Image classification data set "groundnut-leaf-diseases" (doussou1999/groundnut-leaf-diseases on GitHub). Class labels (5): alternaria leaf spot, healthy, leaf spot early and late, rosette, rust.

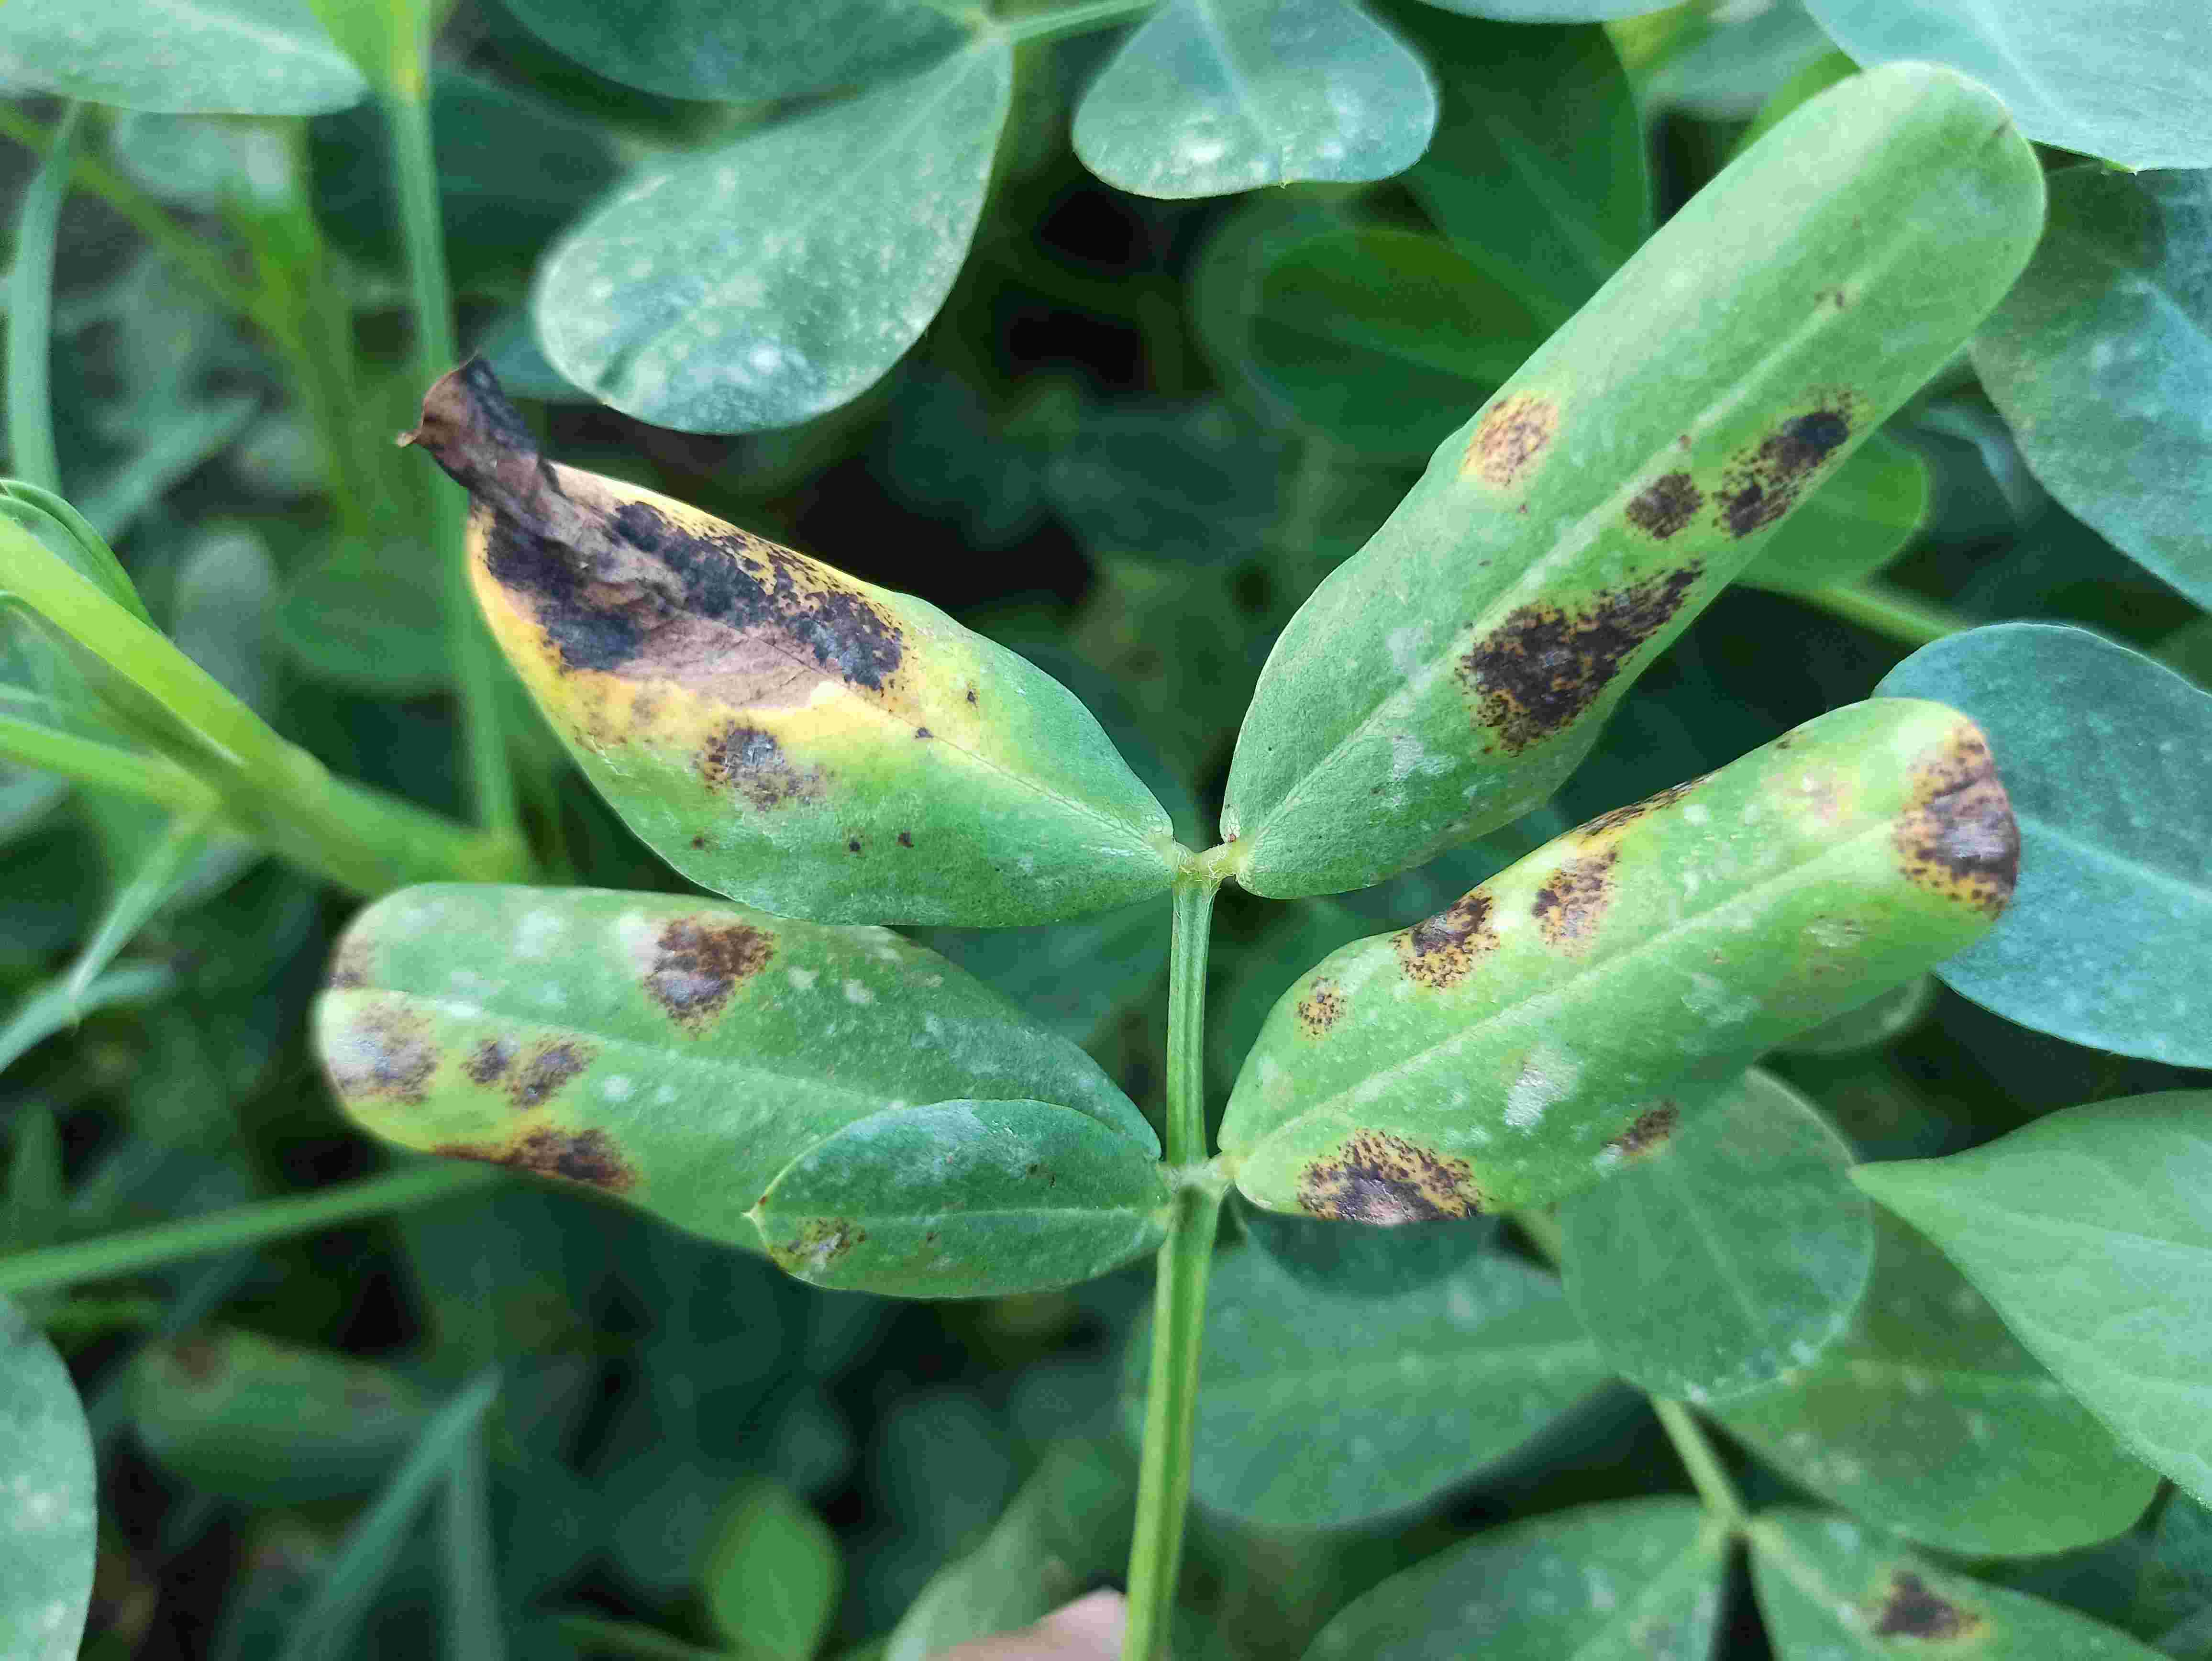
Label: alternaria leaf spot

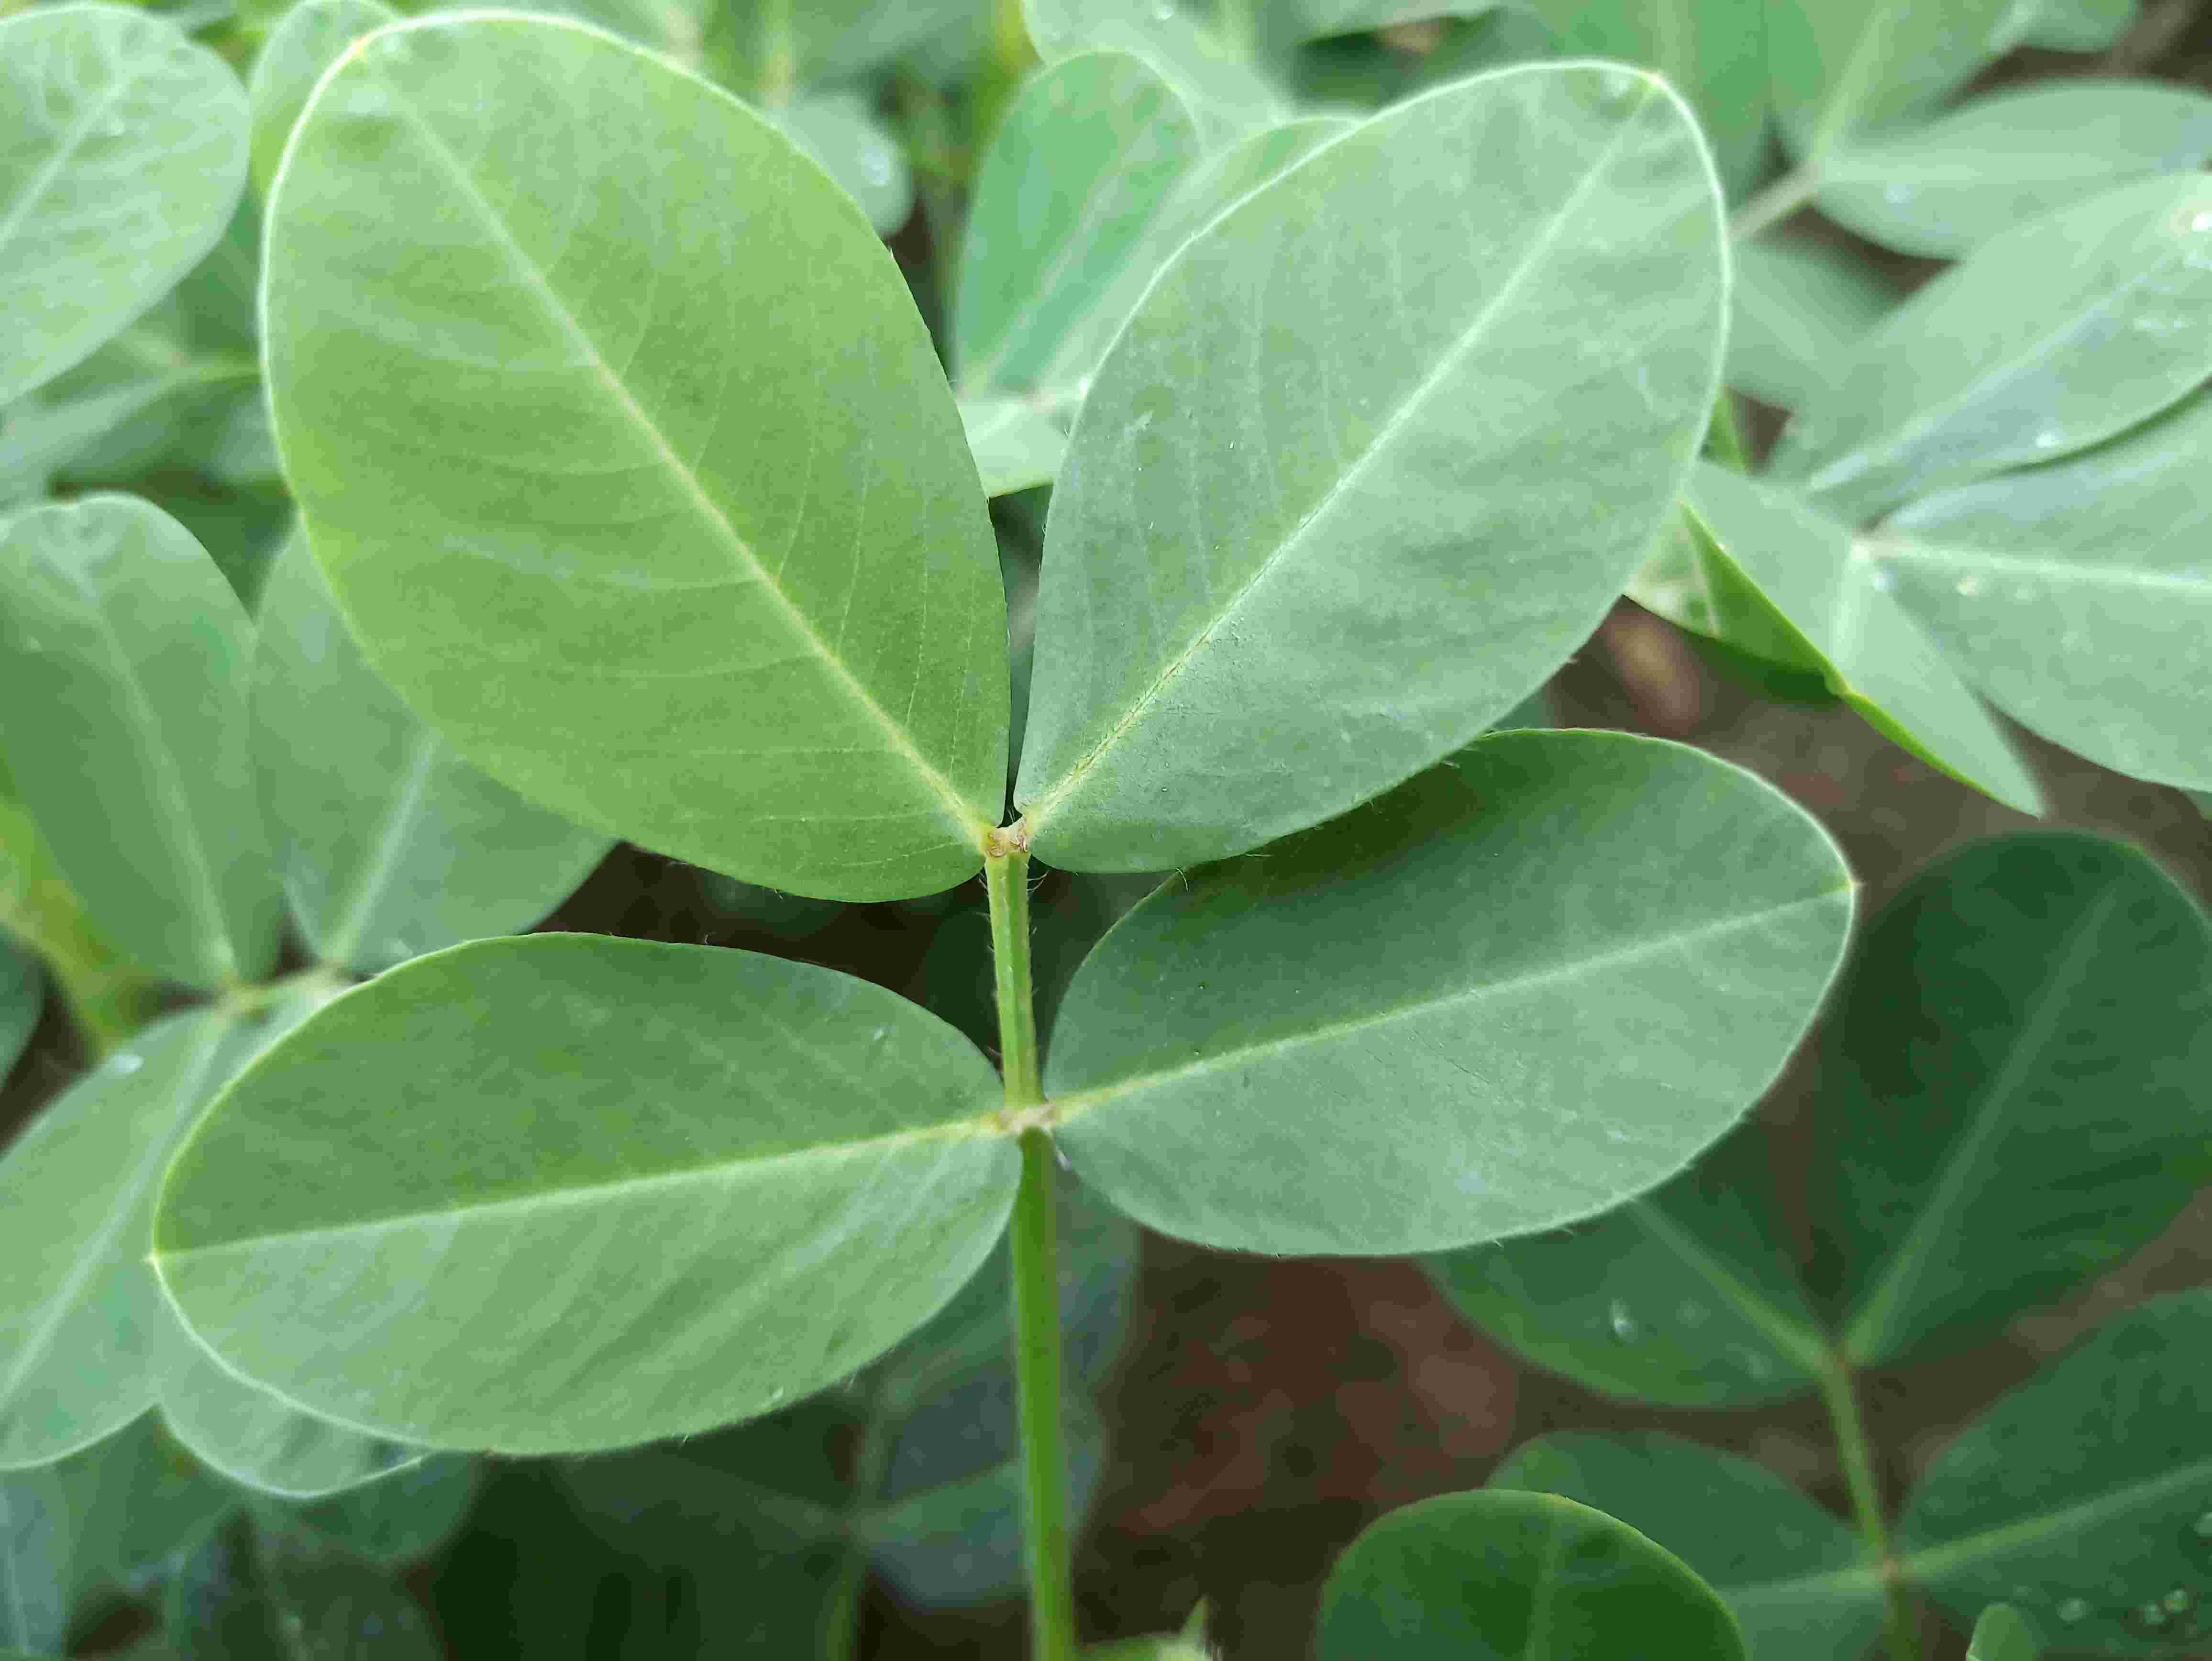
Label: healthy

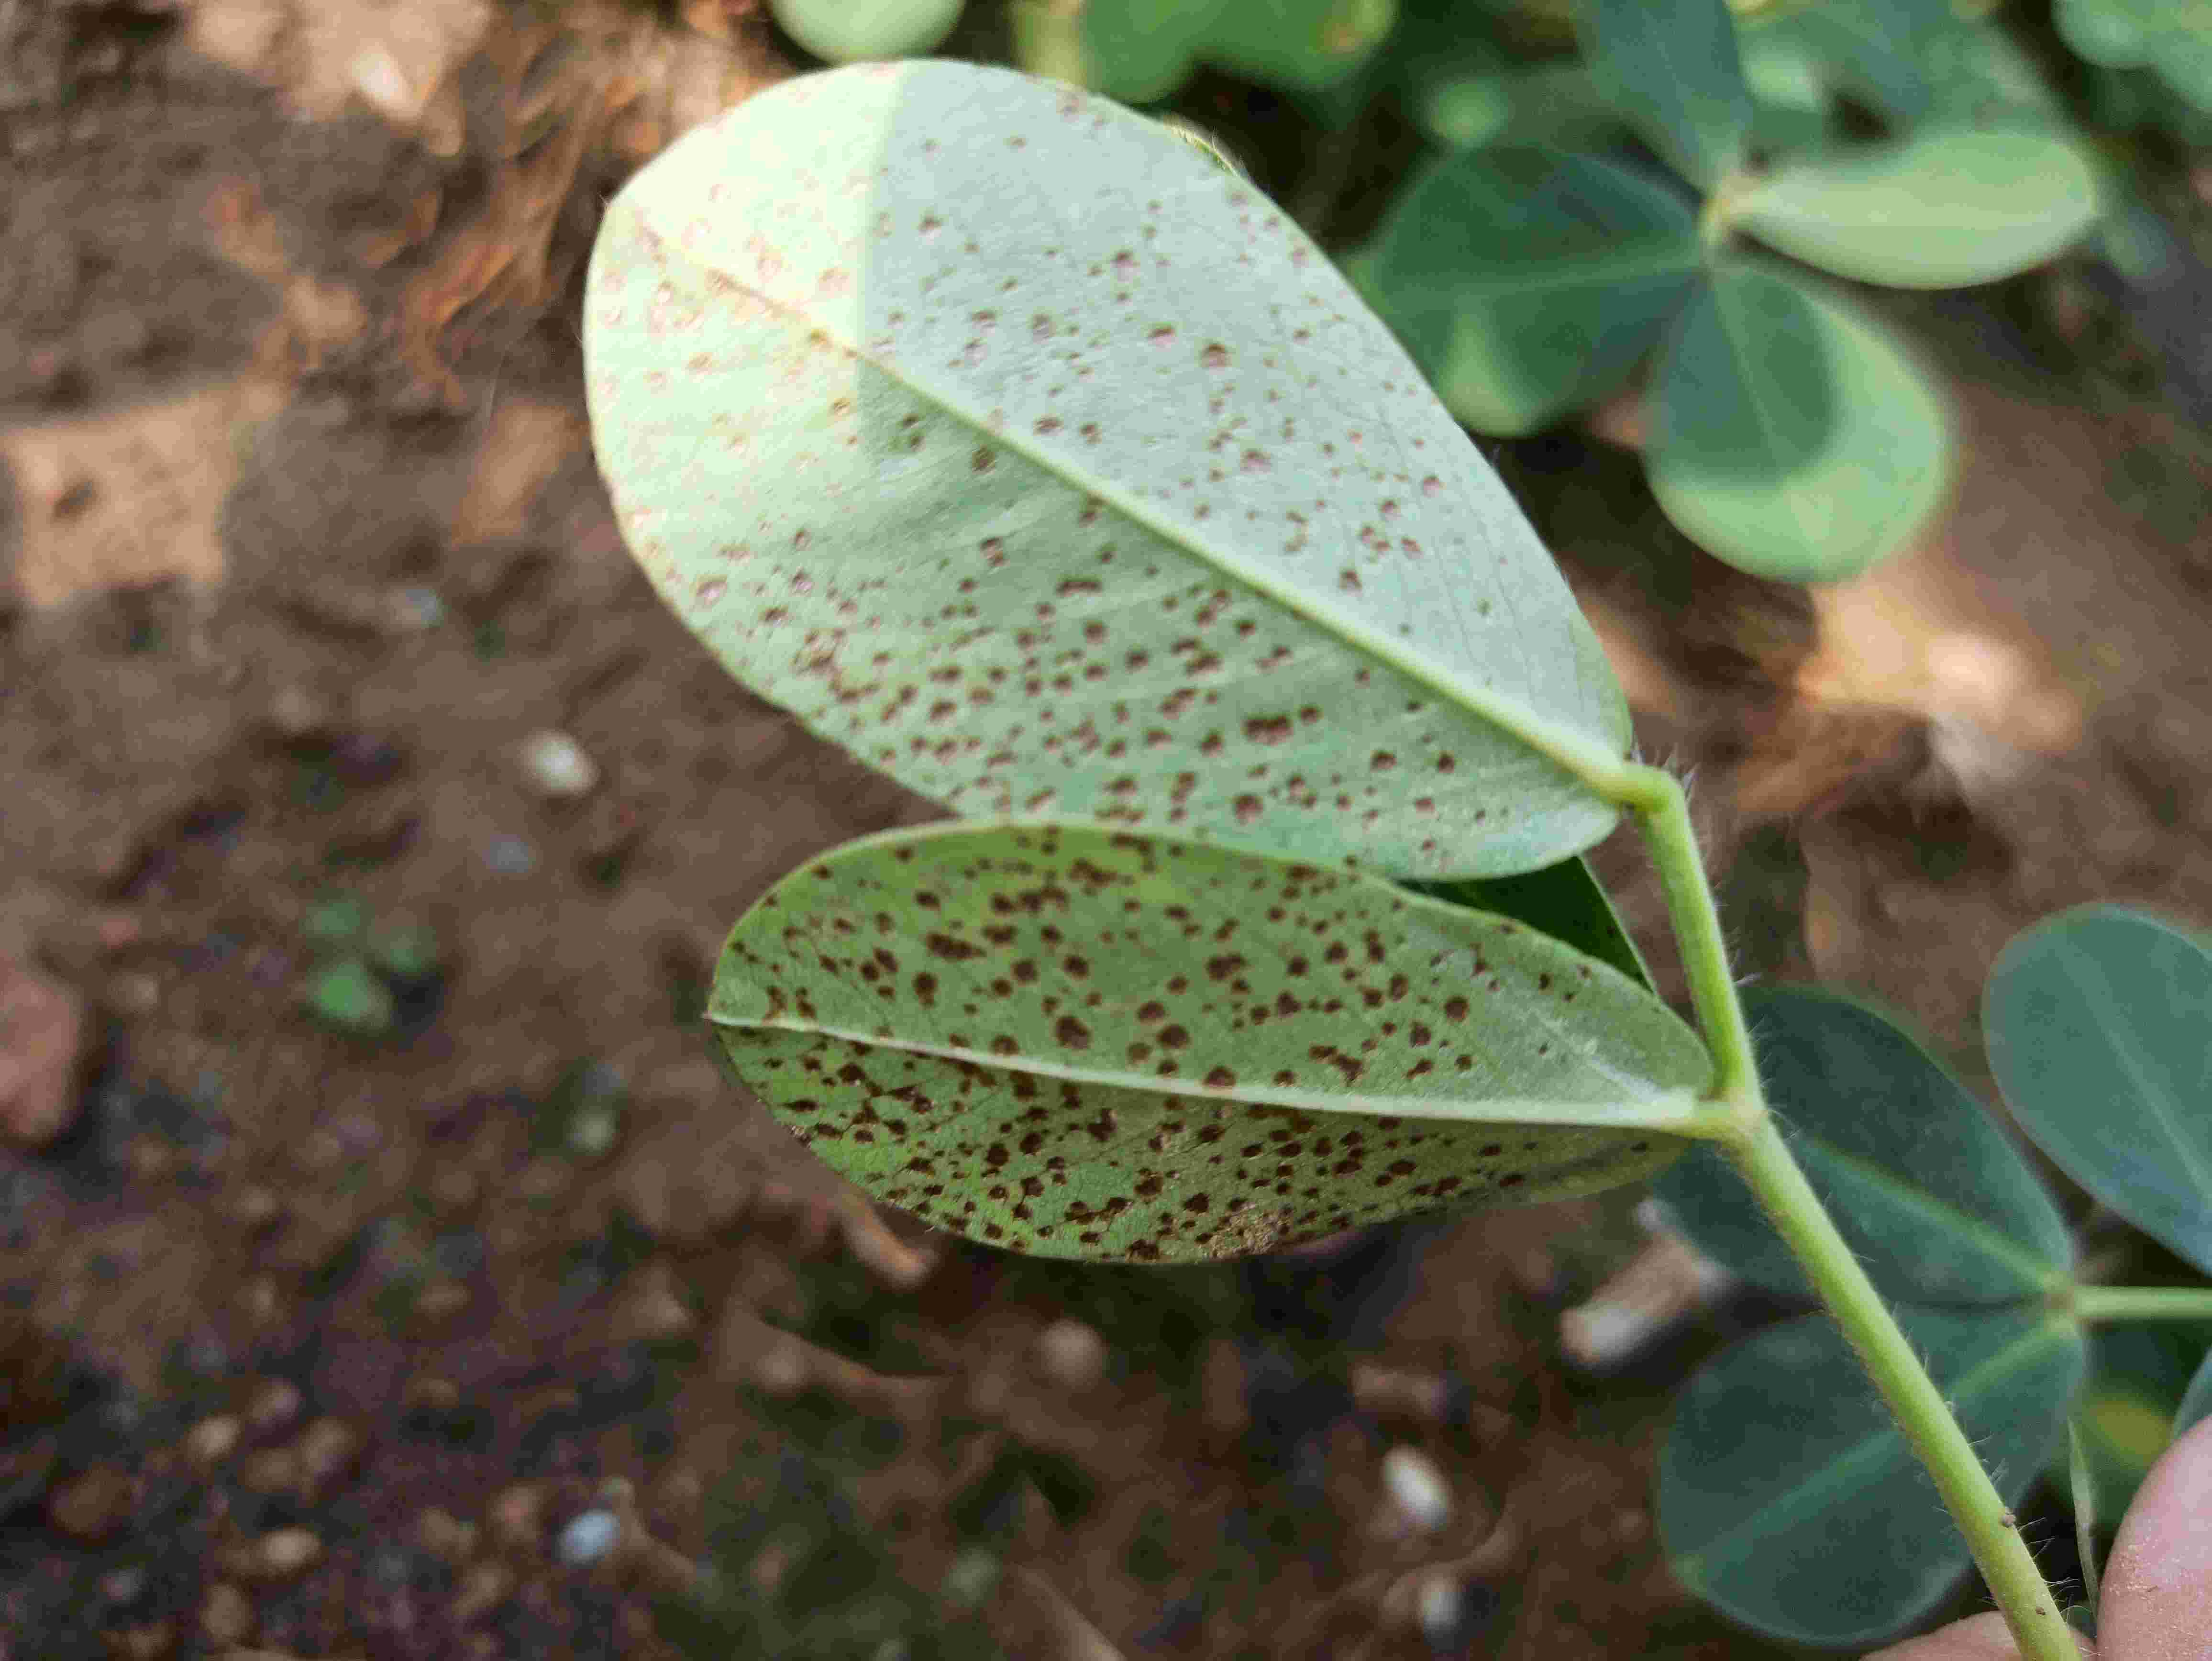
Label: rust

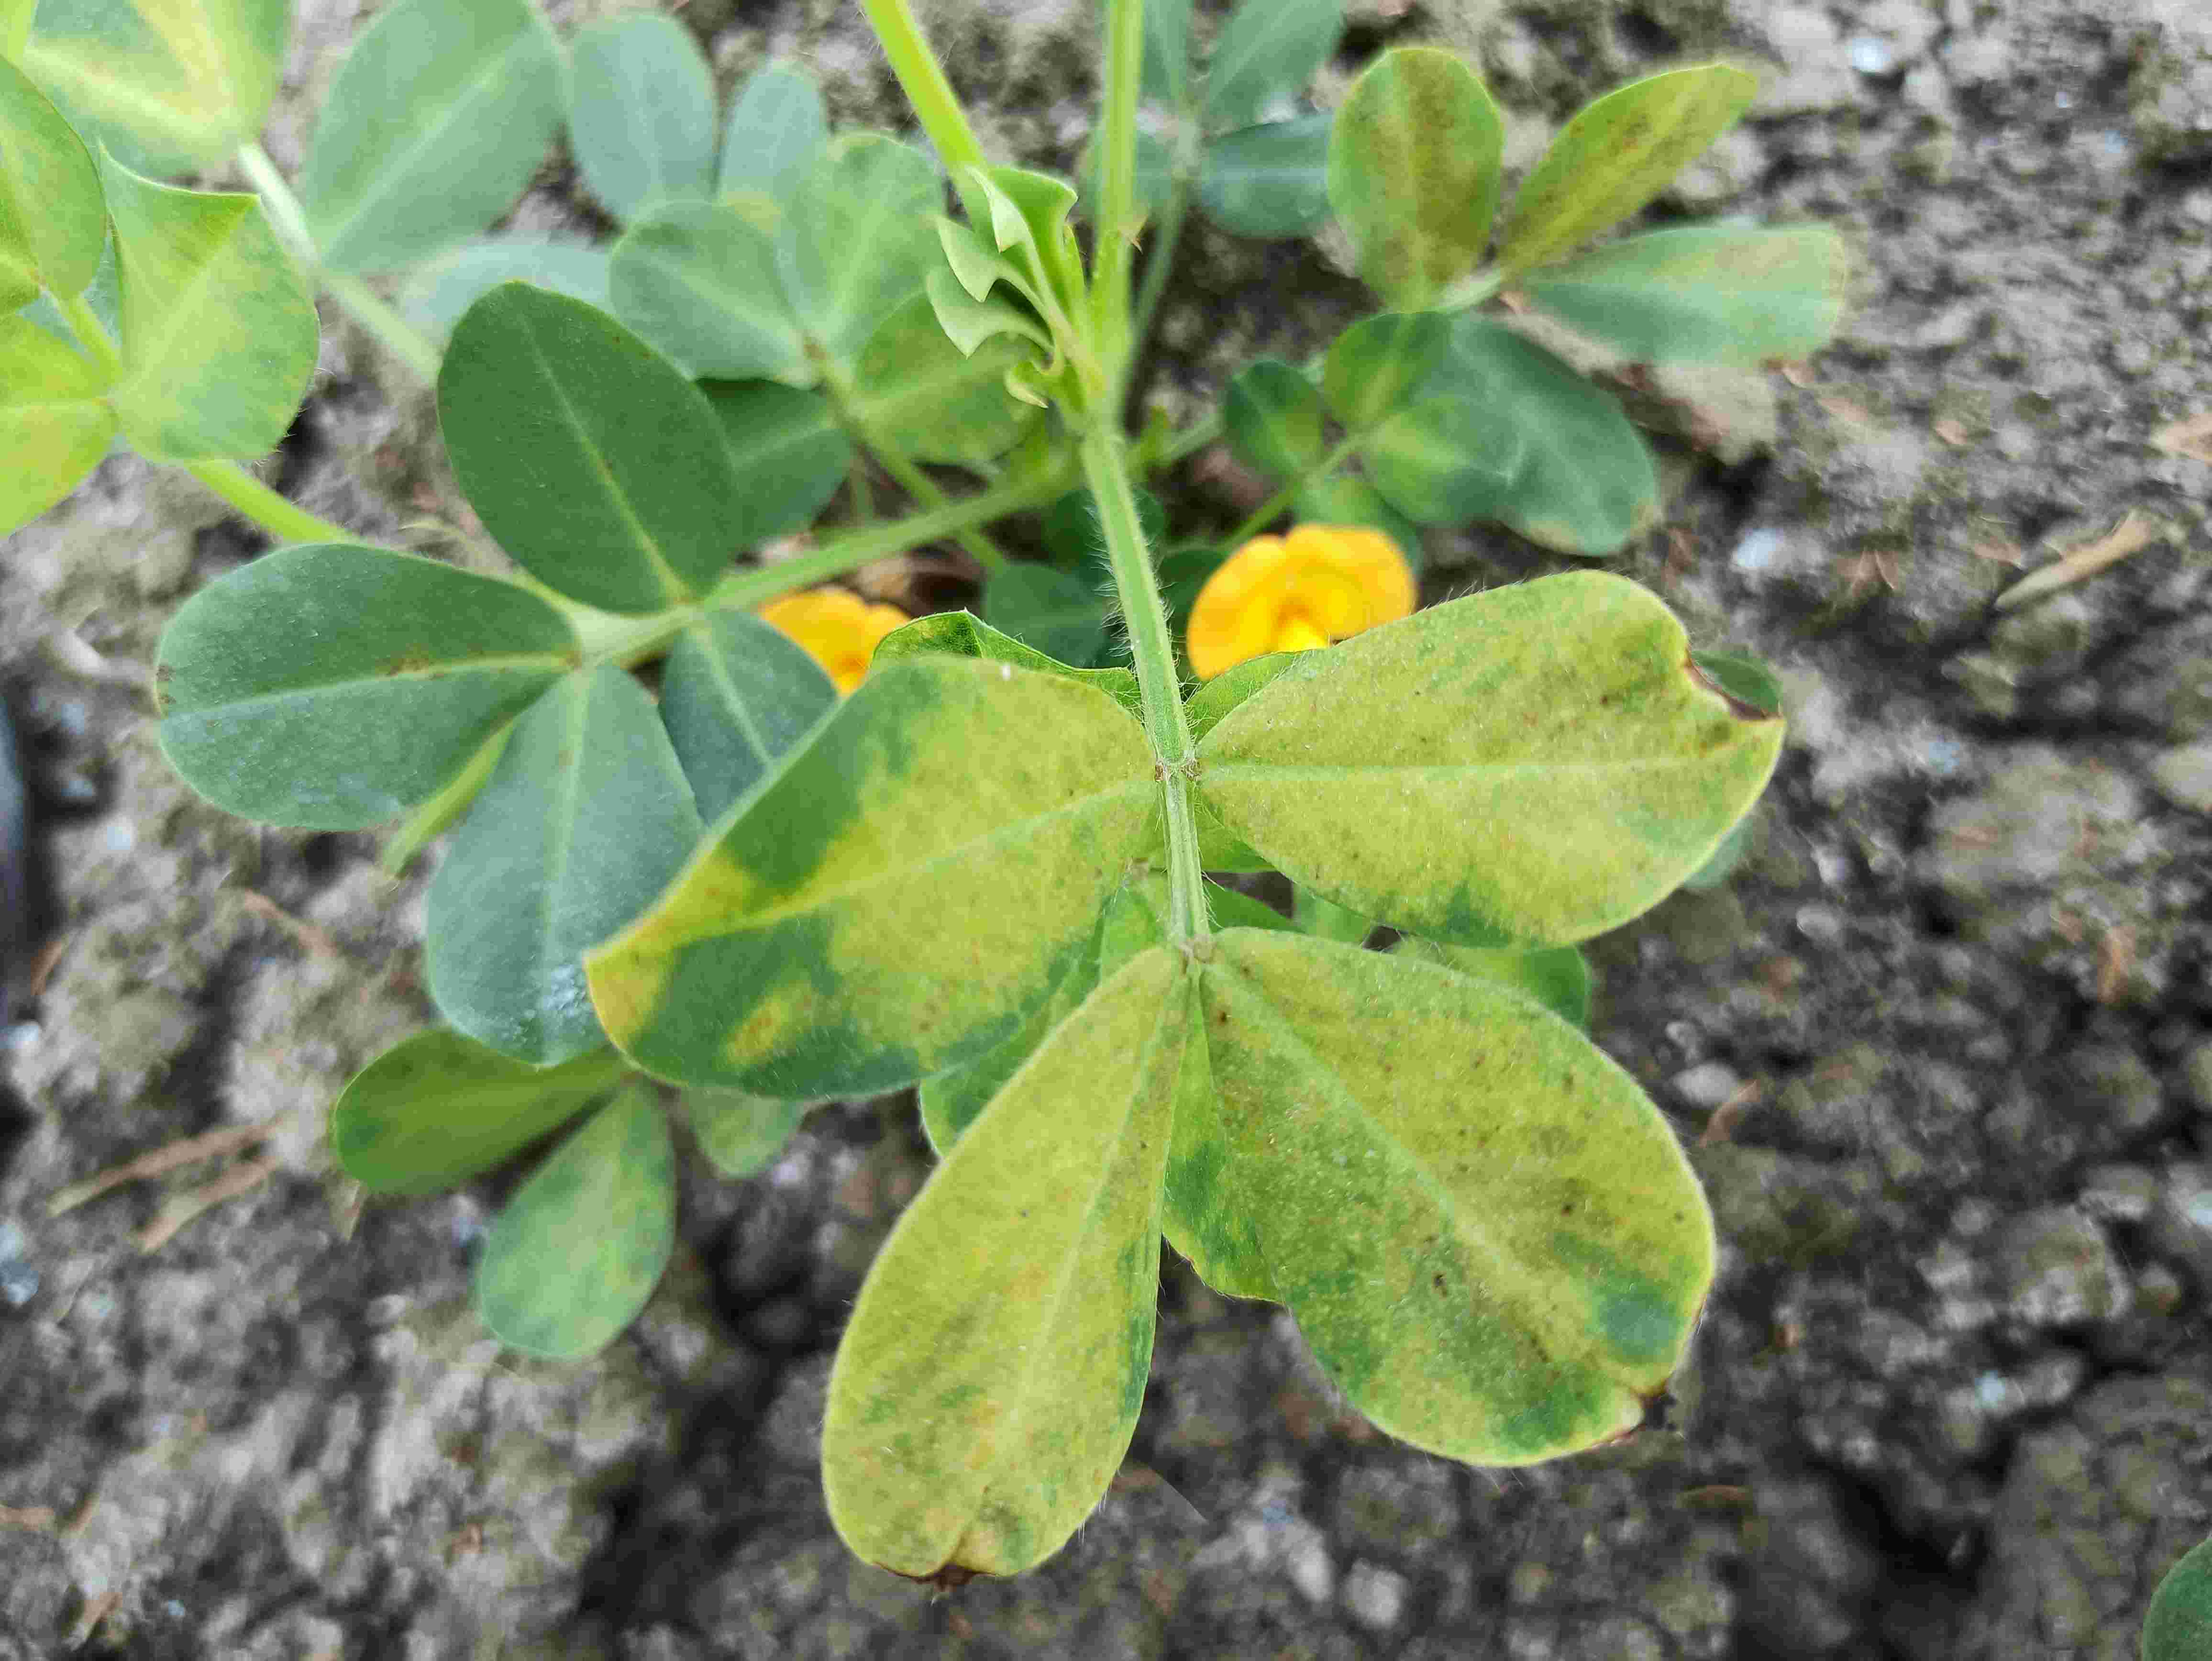
Label: rosette

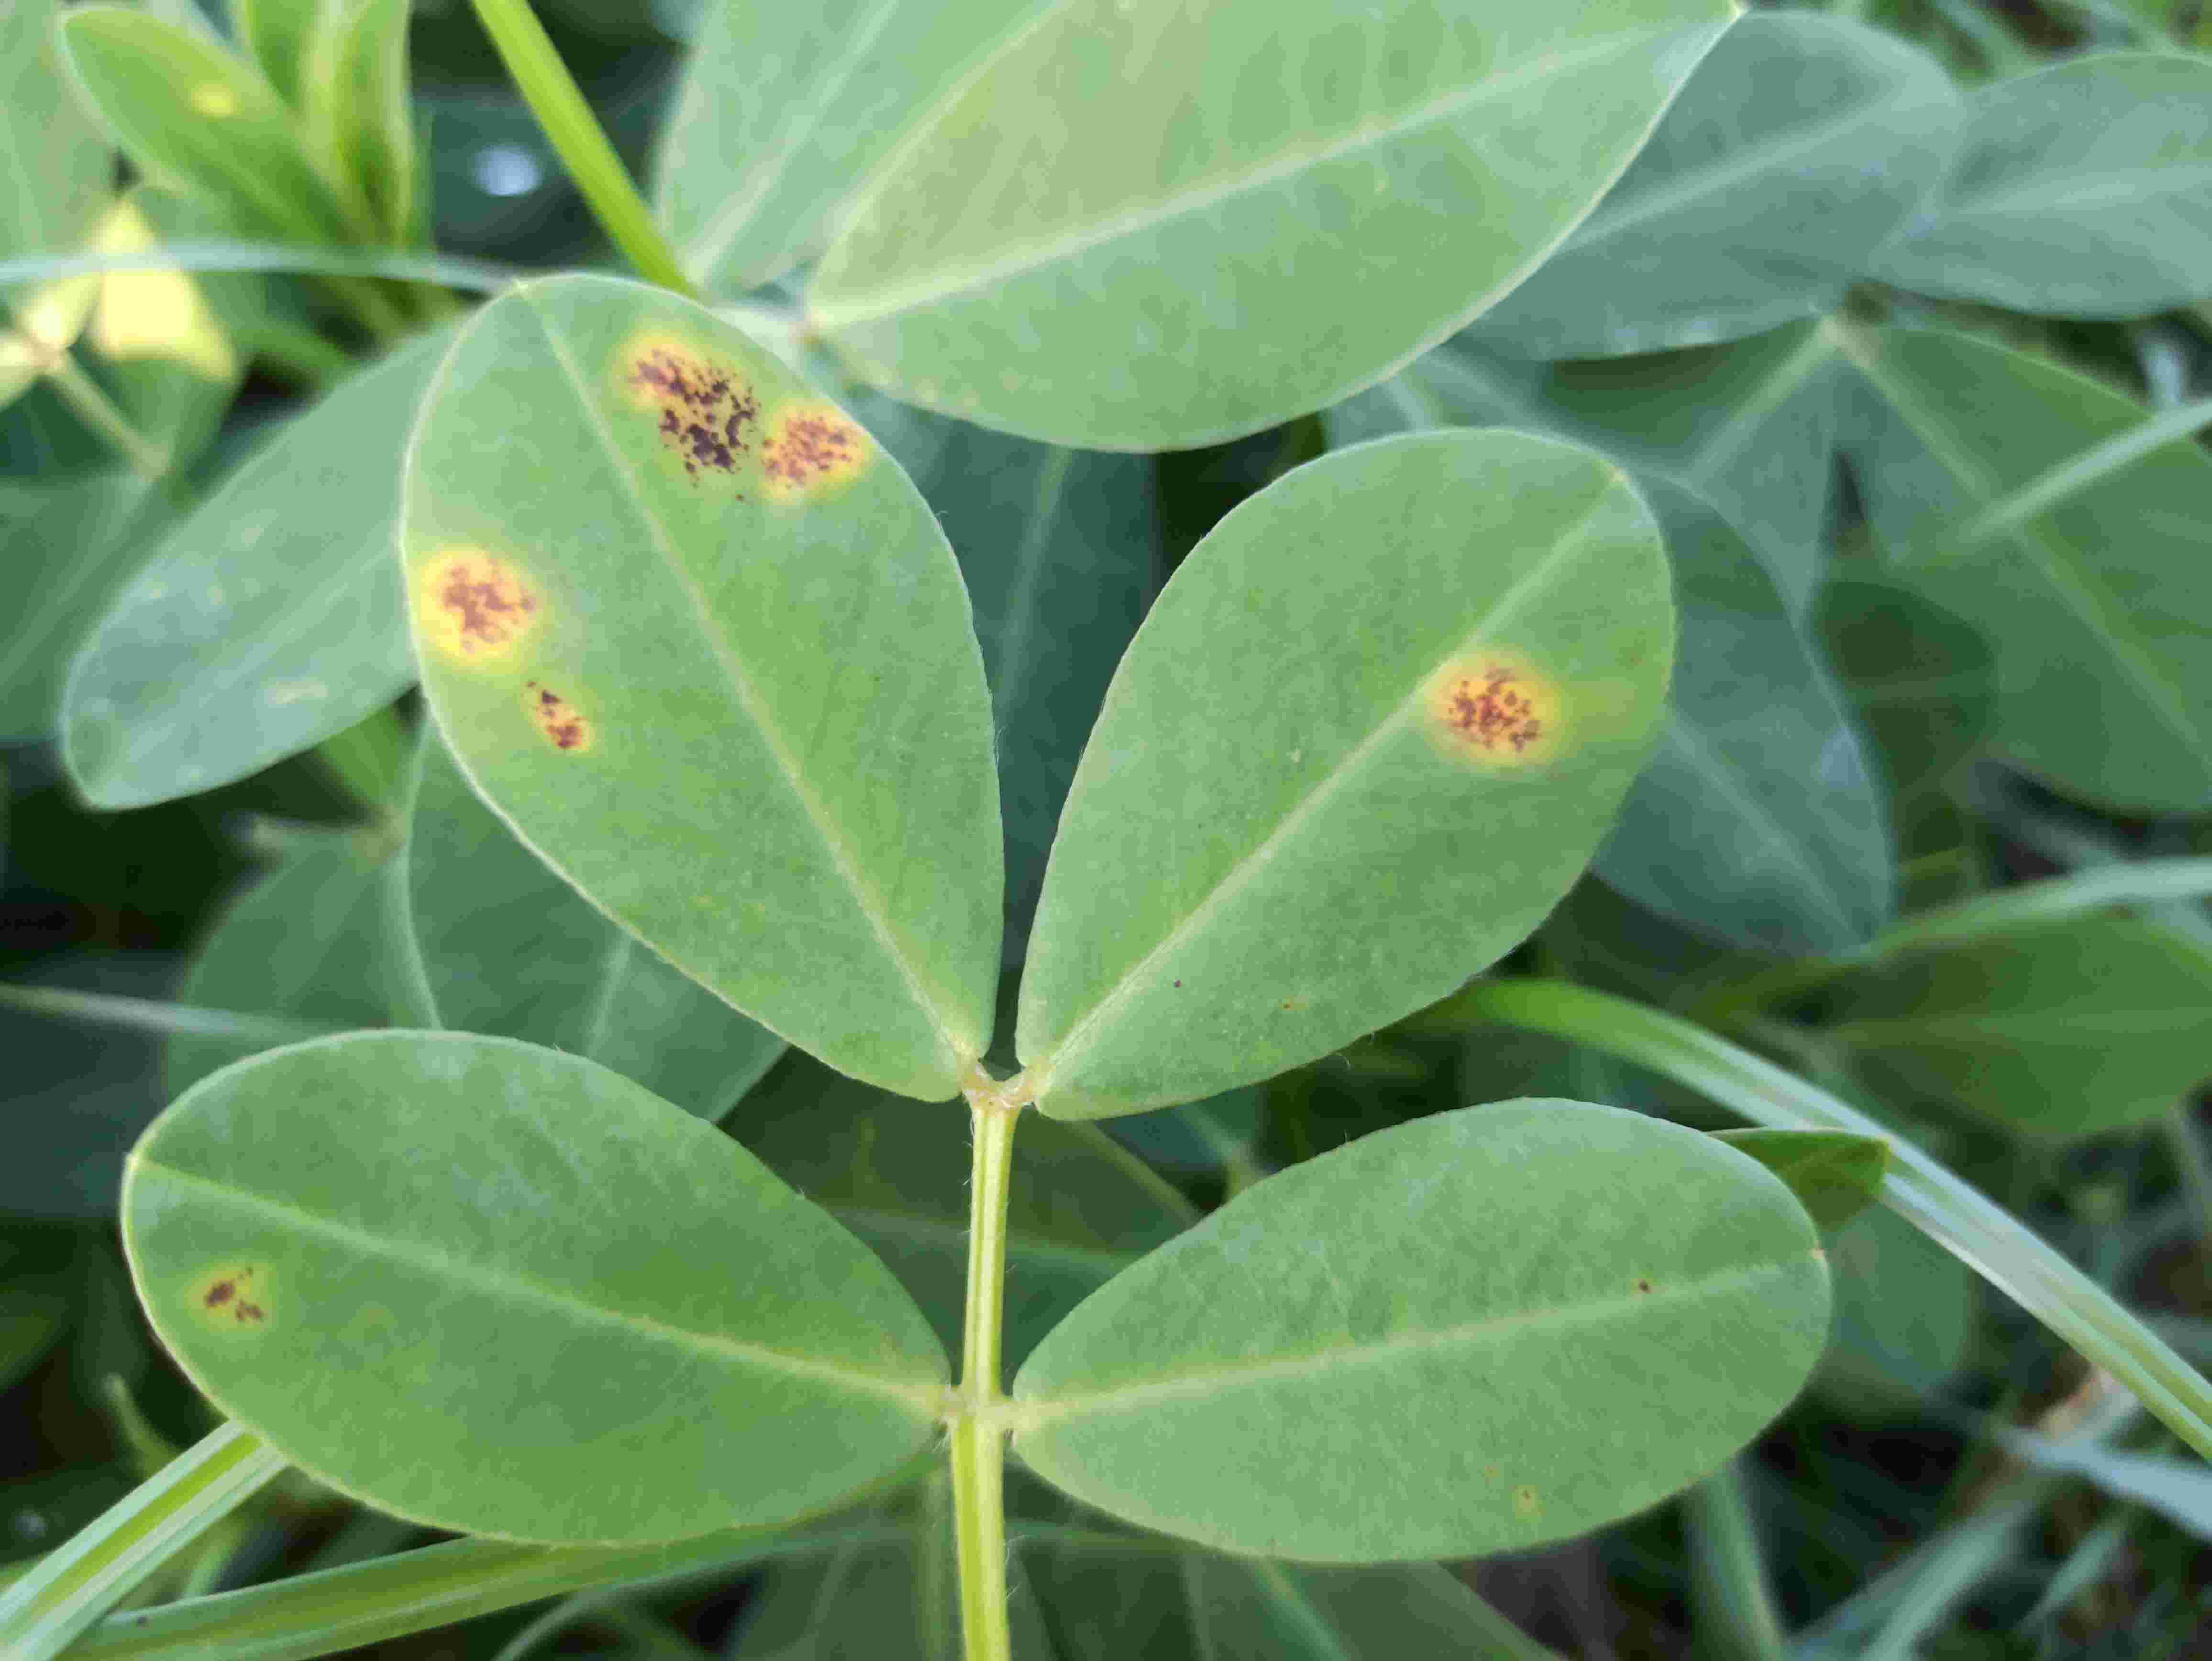
Label: leaf spot early and late

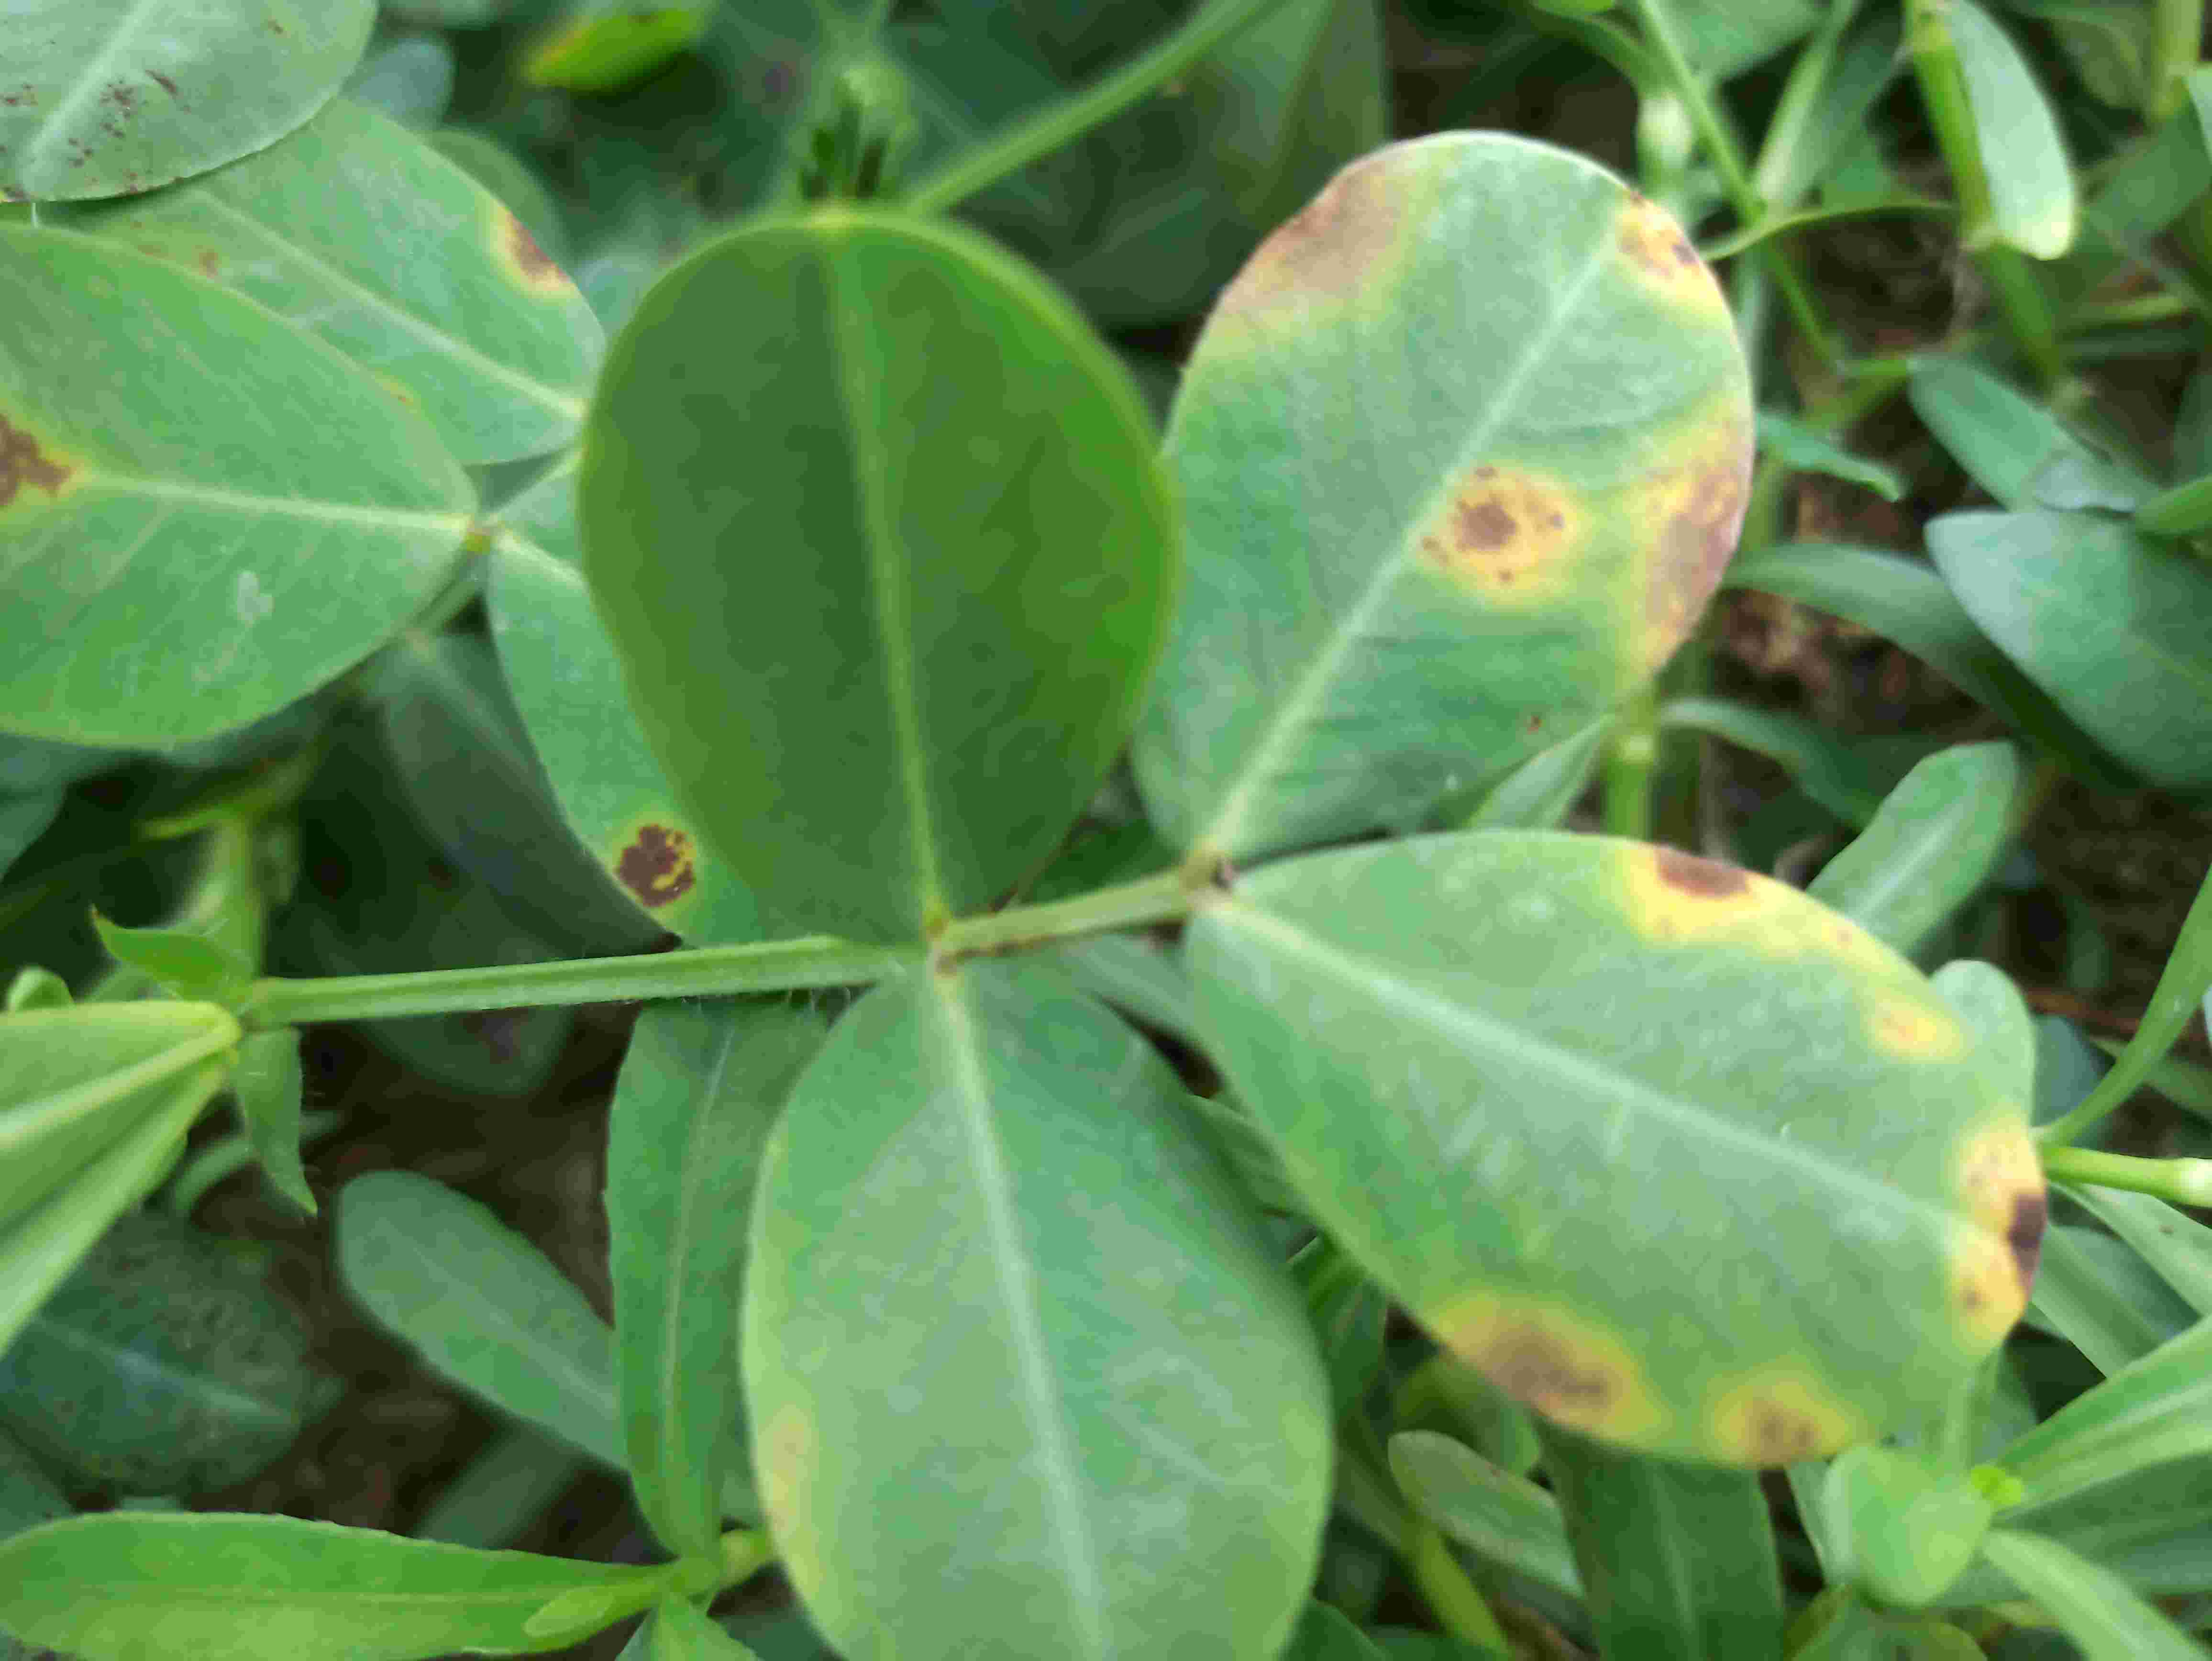
Label: alternaria leaf spot
